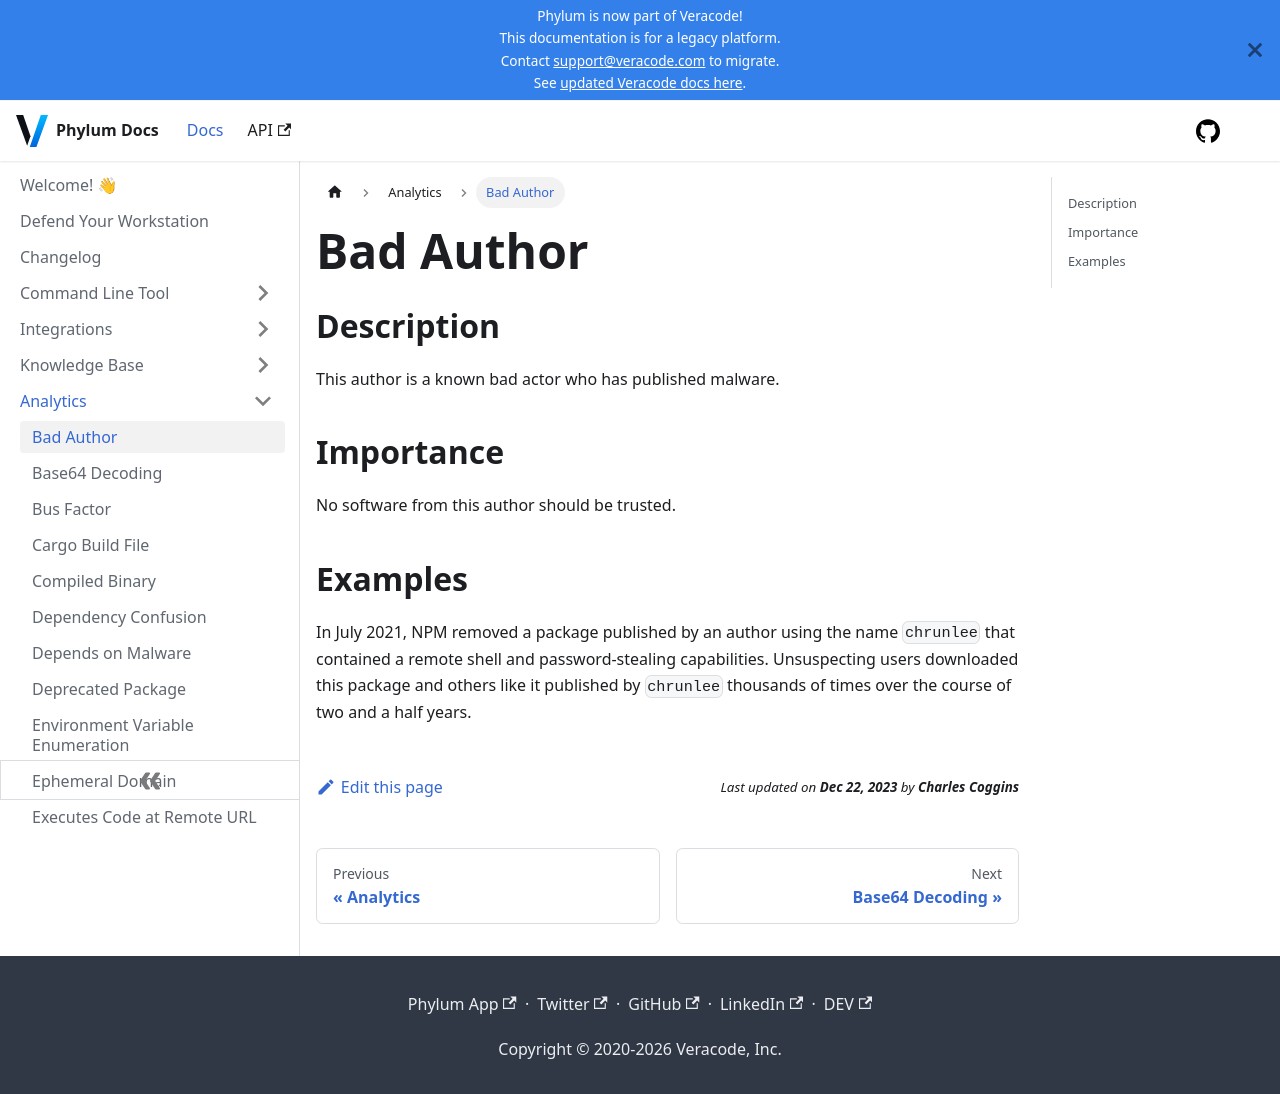

repository: phylum-dev/documentation · page: analytics/bad_author.html · generator: docusaurus

# Bad Author

## Description

This author is a known bad actor who has published malware.

## Importance

No software from this author should be trusted.

## Examples

In July 2021, NPM removed a package published by an author using the name `chrunlee` that contained a remote shell and password-stealing capabilities. Unsuspecting users downloaded this package and others like it published by `chrunlee` thousands of times over the course of two and a half years.
